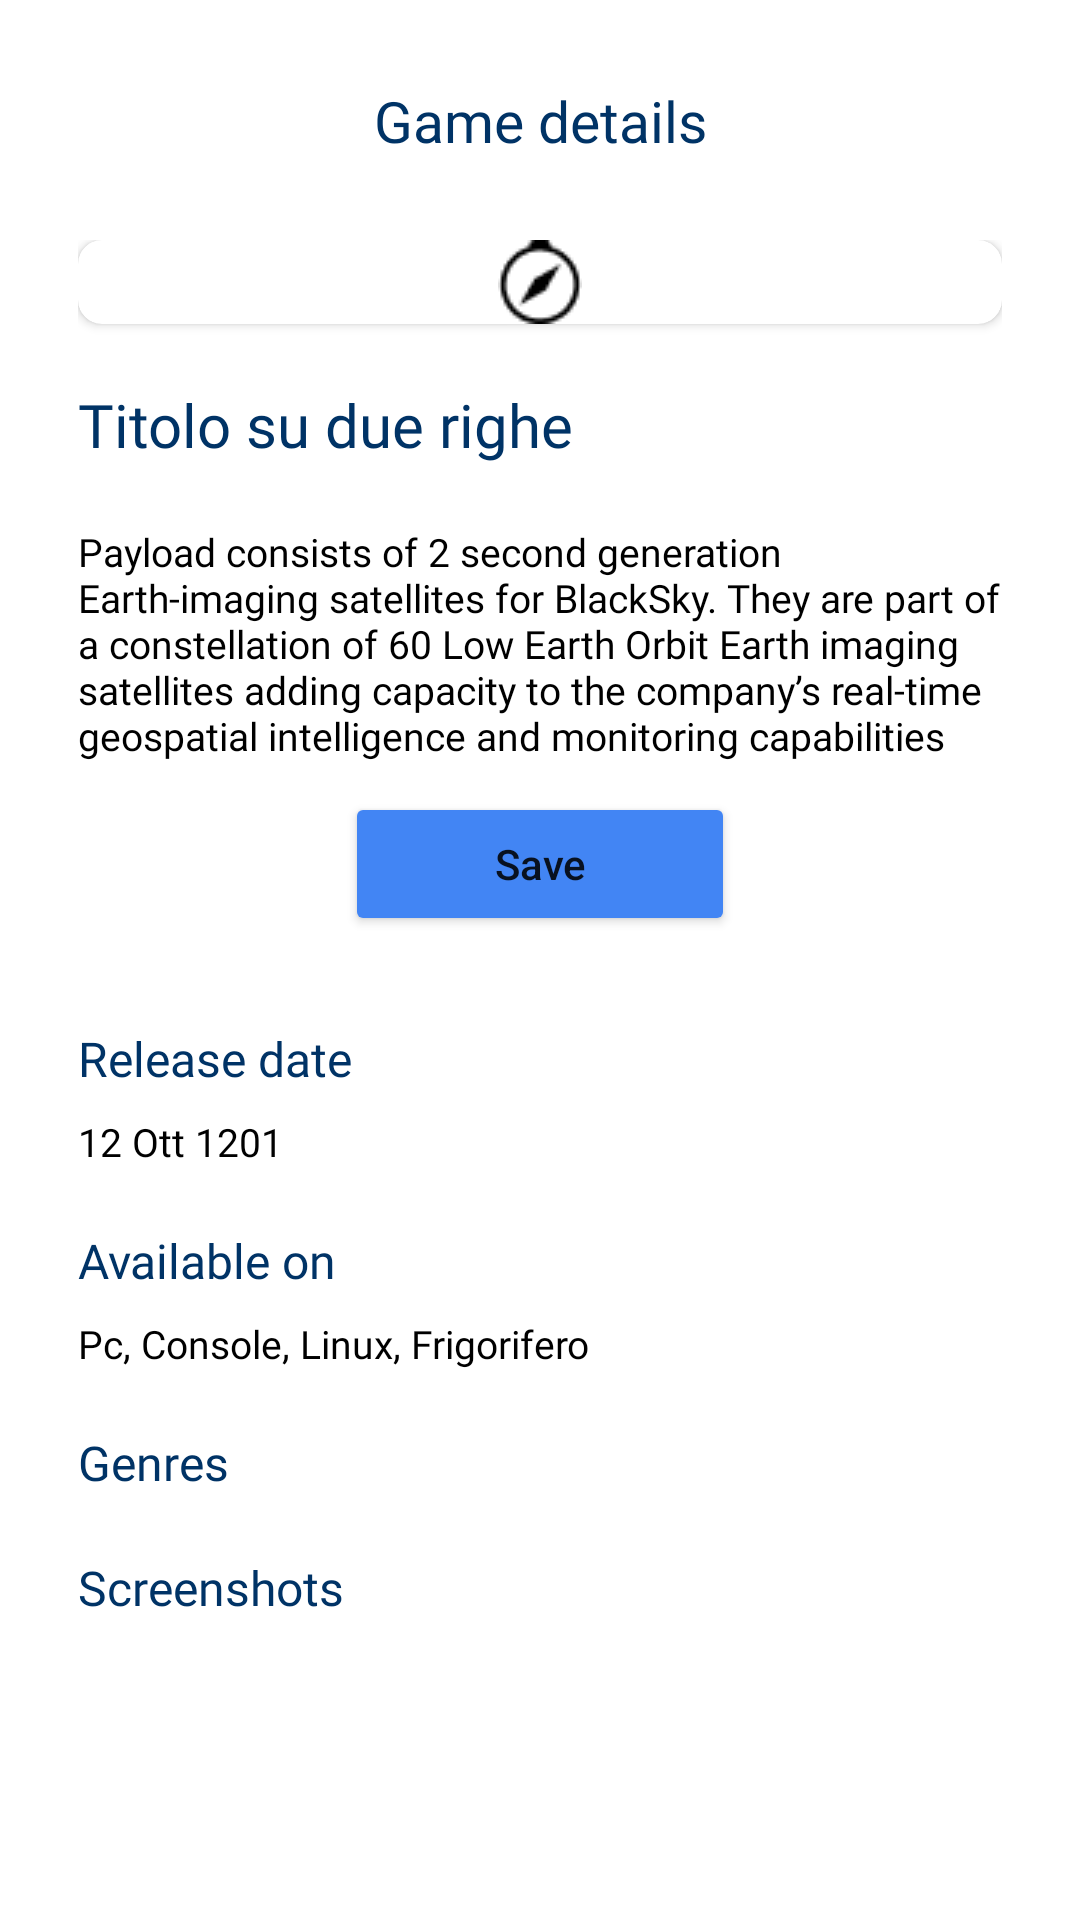

Layout XML and referenced resources for this Android screen:
<!-- AndroidManifest.xml: application theme Theme.GameBuzz -->
<!-- res/layout/fragment_details.xml -->
<?xml version="1.0" encoding="utf-8"?>
<androidx.constraintlayout.widget.ConstraintLayout xmlns:android="http://schemas.android.com/apk/res/android"
    xmlns:app="http://schemas.android.com/apk/res-auto"
    xmlns:tools="http://schemas.android.com/tools"
    android:layout_width="match_parent"
    android:layout_height="match_parent"
    android:background="@android:color/transparent"
    android:backgroundTint="@android:color/transparent"
    tools:context=".ui.main.DetailsFragment">


    <androidx.constraintlayout.widget.Guideline
        android:id="@+id/guideline"
        android:layout_width="wrap_content"
        android:layout_height="wrap_content"
        android:orientation="vertical"
        app:layout_constraintGuide_begin="26dp" />

    <androidx.constraintlayout.widget.Guideline
        android:id="@+id/guideline2"
        android:layout_width="wrap_content"
        android:layout_height="wrap_content"
        android:orientation="vertical"
        app:layout_constraintGuide_end="26dp" />

    <androidx.constraintlayout.widget.ConstraintLayout
        android:id="@+id/top_bar"
        android:layout_width="match_parent"
        android:layout_height="80dp"
        app:layout_constraintEnd_toEndOf="parent"
        app:layout_constraintStart_toStartOf="parent"
        app:layout_constraintTop_toTopOf="parent">

        <androidx.constraintlayout.widget.Guideline
            android:id="@+id/guideline3"
            android:layout_width="wrap_content"
            android:layout_height="wrap_content"
            android:orientation="vertical"
            app:layout_constraintGuide_begin="26dp" />

        <TextView
            android:id="@+id/imageView4"
            android:layout_width="wrap_content"
            android:layout_height="wrap_content"
            android:fontFamily="@font/libre_franklin_bold"
            android:text="Game details"
            android:textColor="@color/dark_blue"
            android:textSize="19dp"
            app:layout_constraintBottom_toBottomOf="parent"
            app:layout_constraintEnd_toEndOf="parent"
            app:layout_constraintStart_toStartOf="parent"
            app:layout_constraintTop_toTopOf="parent"
            app:srcCompat="@drawable/applogo" />

    </androidx.constraintlayout.widget.ConstraintLayout>


    <ScrollView
        android:layout_width="0dp"
        android:layout_height="match_parent"
        android:layout_marginTop="80dp"
        android:layout_marginBottom="55dp"
        app:layout_constraintEnd_toEndOf="@id/guideline2"
        app:layout_constraintHorizontal_bias="0.0"
        app:layout_constraintStart_toStartOf="@id/guideline"
        app:layout_constraintTop_toBottomOf="@+id/top_bar">


        <LinearLayout
            android:layout_width="match_parent"
            android:layout_height="wrap_content"
            android:orientation="vertical">


            <androidx.cardview.widget.CardView
                android:layout_width="match_parent"
                android:layout_height="wrap_content"
                android:elevation="0dp"
                app:cardCornerRadius="8dp">

                <ImageView
                    android:id="@+id/details_cover"
                    android:layout_width="wrap_content"
                    android:layout_height="wrap_content"
                    android:layout_gravity="center"
                    android:adjustViewBounds="true"
                    android:scaleType="fitCenter"
                    android:src="@drawable/compass"
                    app:layout_constraintEnd_toEndOf="parent"
                    app:layout_constraintStart_toStartOf="parent"
                    app:layout_constraintTop_toTopOf="parent"
                    tools:src="@tools:sample/backgrounds/scenic" />

            </androidx.cardview.widget.CardView>

            <TextView
                android:id="@+id/details_game_title"
                android:layout_width="match_parent"
                android:layout_height="wrap_content"
                android:layout_marginTop="20dp"
                android:fontFamily="@font/libre_franklin_bold"
                android:text="Titolo su due righe"
                android:textColor="#003366"
                android:textSize="20sp"
                app:layout_constraintTop_toTopOf="parent" />

            <TextView
                android:id="@+id/details_game_summary"
                android:layout_width="match_parent"
                android:layout_height="wrap_content"
                android:layout_marginTop="20dp"
                android:fontFamily="@font/open_sans"
                android:text="Payload consists of 2 second generation Earth-imaging satellites for BlackSky. They are part of a constellation of 60 Low Earth Orbit Earth imaging satellites adding capacity to the company’s real-time geospatial intelligence and monitoring capabilities"
                android:textColor="#000000"
                android:textSize="13sp" />

            <Button
                android:id="@+id/details_favorite_button"
                android:layout_width="130dp"
                android:layout_height="wrap_content"
                android:layout_gravity="center"
                android:layout_marginTop="10dp"
                android:layout_marginBottom="10dp"
                android:backgroundTint="@color/main_azure"
                android:text="Save"
                android:textAllCaps="false"
                app:iconGravity="textStart" />

            <TextView
                android:id="@+id/releaseDate_title"
                android:layout_width="match_parent"
                android:layout_height="wrap_content"
                android:layout_marginTop="20dp"
                android:fontFamily="@font/libre_franklin_bold"
                android:text="Release date"
                android:textColor="#003366"
                android:textSize="16sp"
                tools:layout_editor_absoluteX="0dp" />

            <TextView
                android:id="@+id/details_date"
                android:layout_width="match_parent"
                android:layout_height="wrap_content"
                android:layout_marginTop="8dp"
                android:fontFamily="@font/open_sans"
                android:text="12 Ott 1201"
                android:textColor="#000000"
                android:textSize="13sp" />

            <TextView
                android:id="@+id/platform_title"
                android:layout_width="match_parent"
                android:layout_height="wrap_content"
                android:layout_marginTop="20dp"
                android:fontFamily="@font/libre_franklin_bold"
                android:text="Available on"
                android:textColor="#003366"
                android:textSize="16sp"
                tools:layout_editor_absoluteX="0dp" />

            <TextView
                android:id="@+id/details_platforms"
                android:layout_width="match_parent"
                android:layout_height="wrap_content"
                android:layout_marginTop="8dp"
                android:fontFamily="@font/open_sans"
                android:text="Pc, Console, Linux, Frigorifero"
                android:textColor="#000000"
                android:textSize="13sp" />

            <TextView
                android:id="@+id/genres_title"
                android:layout_width="match_parent"
                android:layout_height="wrap_content"
                android:layout_marginTop="20dp"
                android:fontFamily="@font/libre_franklin_bold"
                android:text="Genres"
                android:textColor="#003366"
                android:textSize="16sp" />

            <androidx.recyclerview.widget.RecyclerView
                android:id="@+id/details_genres_recyclerView"
                android:layout_width="match_parent"
                android:layout_height="match_parent" />

            <TextView
                android:id="@+id/screenshot_title"
                android:layout_width="match_parent"
                android:layout_height="wrap_content"
                android:layout_marginTop="20dp"
                android:layout_marginBottom="10dp"
                android:fontFamily="@font/libre_franklin_bold"
                android:text="Screenshots"
                android:textColor="#003366"
                android:textSize="16sp" />

            <androidx.recyclerview.widget.RecyclerView
                android:id="@+id/details_screenshot_recyclerView"
                android:layout_width="match_parent"
                android:layout_height="wrap_content">

            </androidx.recyclerview.widget.RecyclerView>


        </LinearLayout>


    </ScrollView>


</androidx.constraintlayout.widget.ConstraintLayout>
<!-- resources referenced by this layout -->
<resources>
  <color name="dark_blue">#003366</color>
  <color name="main_azure">#4285F4</color>
  <!-- drawable applogo: png bitmap (mipmap-hdpi, 2352 bytes) -->
  <!-- drawable compass: png bitmap (drawable, 555 bytes) -->
  <style name="Theme.GameBuzz" parent="Theme.MaterialComponents.DayNight.NoActionBar">
          
          <item name="colorPrimary">@color/main_azure</item>
          <item name="colorPrimaryVariant">@color/main_azure</item>
          <item name="colorOnPrimary">@color/white</item>
          
          <item name="colorSecondary">@color/teal_200</item>
          <item name="colorSecondaryVariant">@color/teal_700</item>
          <item name="colorOnSecondary">@color/black</item>
          
          <item name="android:statusBarColor">?attr/colorPrimaryVariant</item>
          
      </style>
  <color name="white">#FFFFFFFF</color>
  <color name="teal_200">#FF03DAC5</color>
  <color name="teal_700">#FF018786</color>
  <color name="black">#FF000000</color>
</resources>
